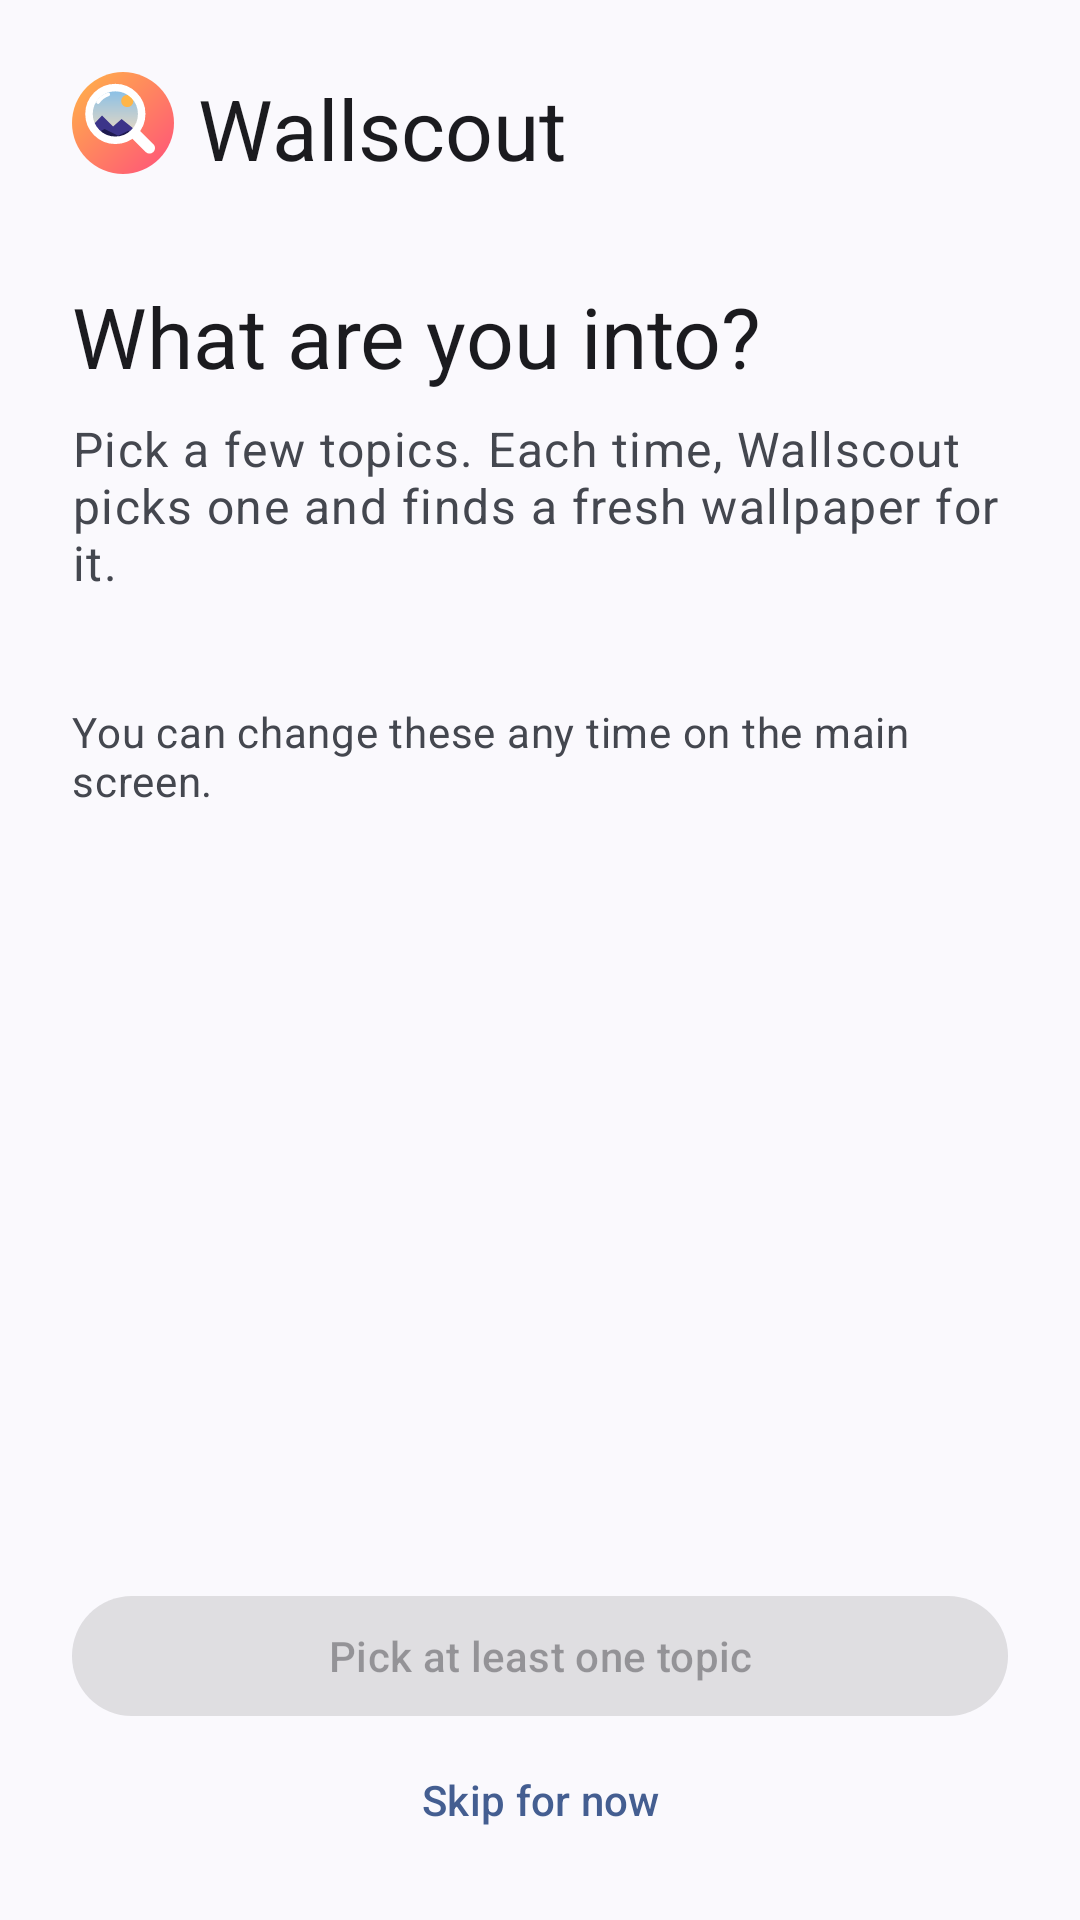

Here is an Android app screen rendered from its layout file. Give the layout XML and the strings, colors and styles it references.
<!-- AndroidManifest.xml: application theme AppTheme -->
<!-- res/layout/activity_welcome.xml -->
<?xml version="1.0" encoding="utf-8"?>
<LinearLayout xmlns:android="http://schemas.android.com/apk/res/android"
    android:id="@+id/root"
    android:layout_width="match_parent"
    android:layout_height="match_parent"
    android:orientation="vertical">

    <androidx.core.widget.NestedScrollView
        android:layout_width="match_parent"
        android:layout_height="0dp"
        android:layout_weight="1">

        <LinearLayout
            style="@style/ContentColumn"
            android:layout_height="wrap_content"
            android:orientation="vertical"
            android:paddingHorizontal="24dp"
            android:paddingTop="24dp"
            android:paddingBottom="16dp">

            
            <LinearLayout
                android:layout_width="wrap_content"
                android:layout_height="wrap_content"
                android:baselineAligned="true"
                android:orientation="horizontal">

                <ImageView
                    android:id="@+id/logoMark"
                    android:layout_width="34dp"
                    android:layout_height="34dp"
                    android:layout_marginEnd="8dp"
                    android:importantForAccessibility="no"
                    android:src="@drawable/ic_logo_mark" />

                <TextView
                    android:id="@+id/title"
                    android:layout_width="wrap_content"
                    android:layout_height="wrap_content"
                    android:text="@string/app_name"
                    android:textAppearance="?attr/textAppearanceHeadlineMedium" />
            </LinearLayout>

            <TextView
                android:layout_width="wrap_content"
                android:layout_height="wrap_content"
                android:layout_marginTop="32dp"
                android:text="What are you into?"
                android:textAppearance="?attr/textAppearanceHeadlineMedium" />

            <TextView
                android:layout_width="wrap_content"
                android:layout_height="wrap_content"
                android:layout_marginTop="8dp"
                android:text="Pick a few topics. Each time, Wallscout picks one and finds a fresh wallpaper for it."
                android:textAppearance="?attr/textAppearanceBodyLarge"
                android:textColor="?android:attr/textColorSecondary" />

            <com.google.android.material.chip.ChipGroup
                android:id="@+id/topics"
                android:layout_width="match_parent"
                android:layout_height="wrap_content"
                android:layout_marginTop="20dp" />

            <TextView
                android:layout_width="wrap_content"
                android:layout_height="wrap_content"
                android:layout_marginTop="16dp"
                android:text="You can change these any time on the main screen."
                android:textAppearance="?attr/textAppearanceBodyMedium"
                android:textColor="?android:attr/textColorSecondary" />
        </LinearLayout>
    </androidx.core.widget.NestedScrollView>

    
    <FrameLayout
        style="@style/ContentColumn"
        android:layout_height="wrap_content"
        android:paddingHorizontal="24dp">

        <com.google.android.material.button.MaterialButton
            android:id="@+id/start"
            android:layout_width="match_parent"
            android:layout_height="wrap_content"
            android:enabled="false"
            android:text="Pick at least one topic" />
    </FrameLayout>

    <com.google.android.material.button.MaterialButton
        android:id="@+id/skip"
        style="@style/Widget.Material3.Button.TextButton"
        android:layout_width="wrap_content"
        android:layout_height="wrap_content"
        android:layout_gravity="center_horizontal"
        android:layout_marginBottom="16dp"
        android:text="Skip for now" />
</LinearLayout>
<!-- resources referenced by this layout -->
<resources>
  <!-- drawable ic_logo_mark: vector/xml drawable (drawable, 2245 chars, omitted) -->
  <string name="app_name">Wallscout</string>
  <style name="ContentColumn">
          <item name="android:layout_width">match_parent</item>
      </style>
  <style name="AppTheme" parent="Theme.Material3.DynamicColors.DayNight.NoActionBar" />
</resources>
